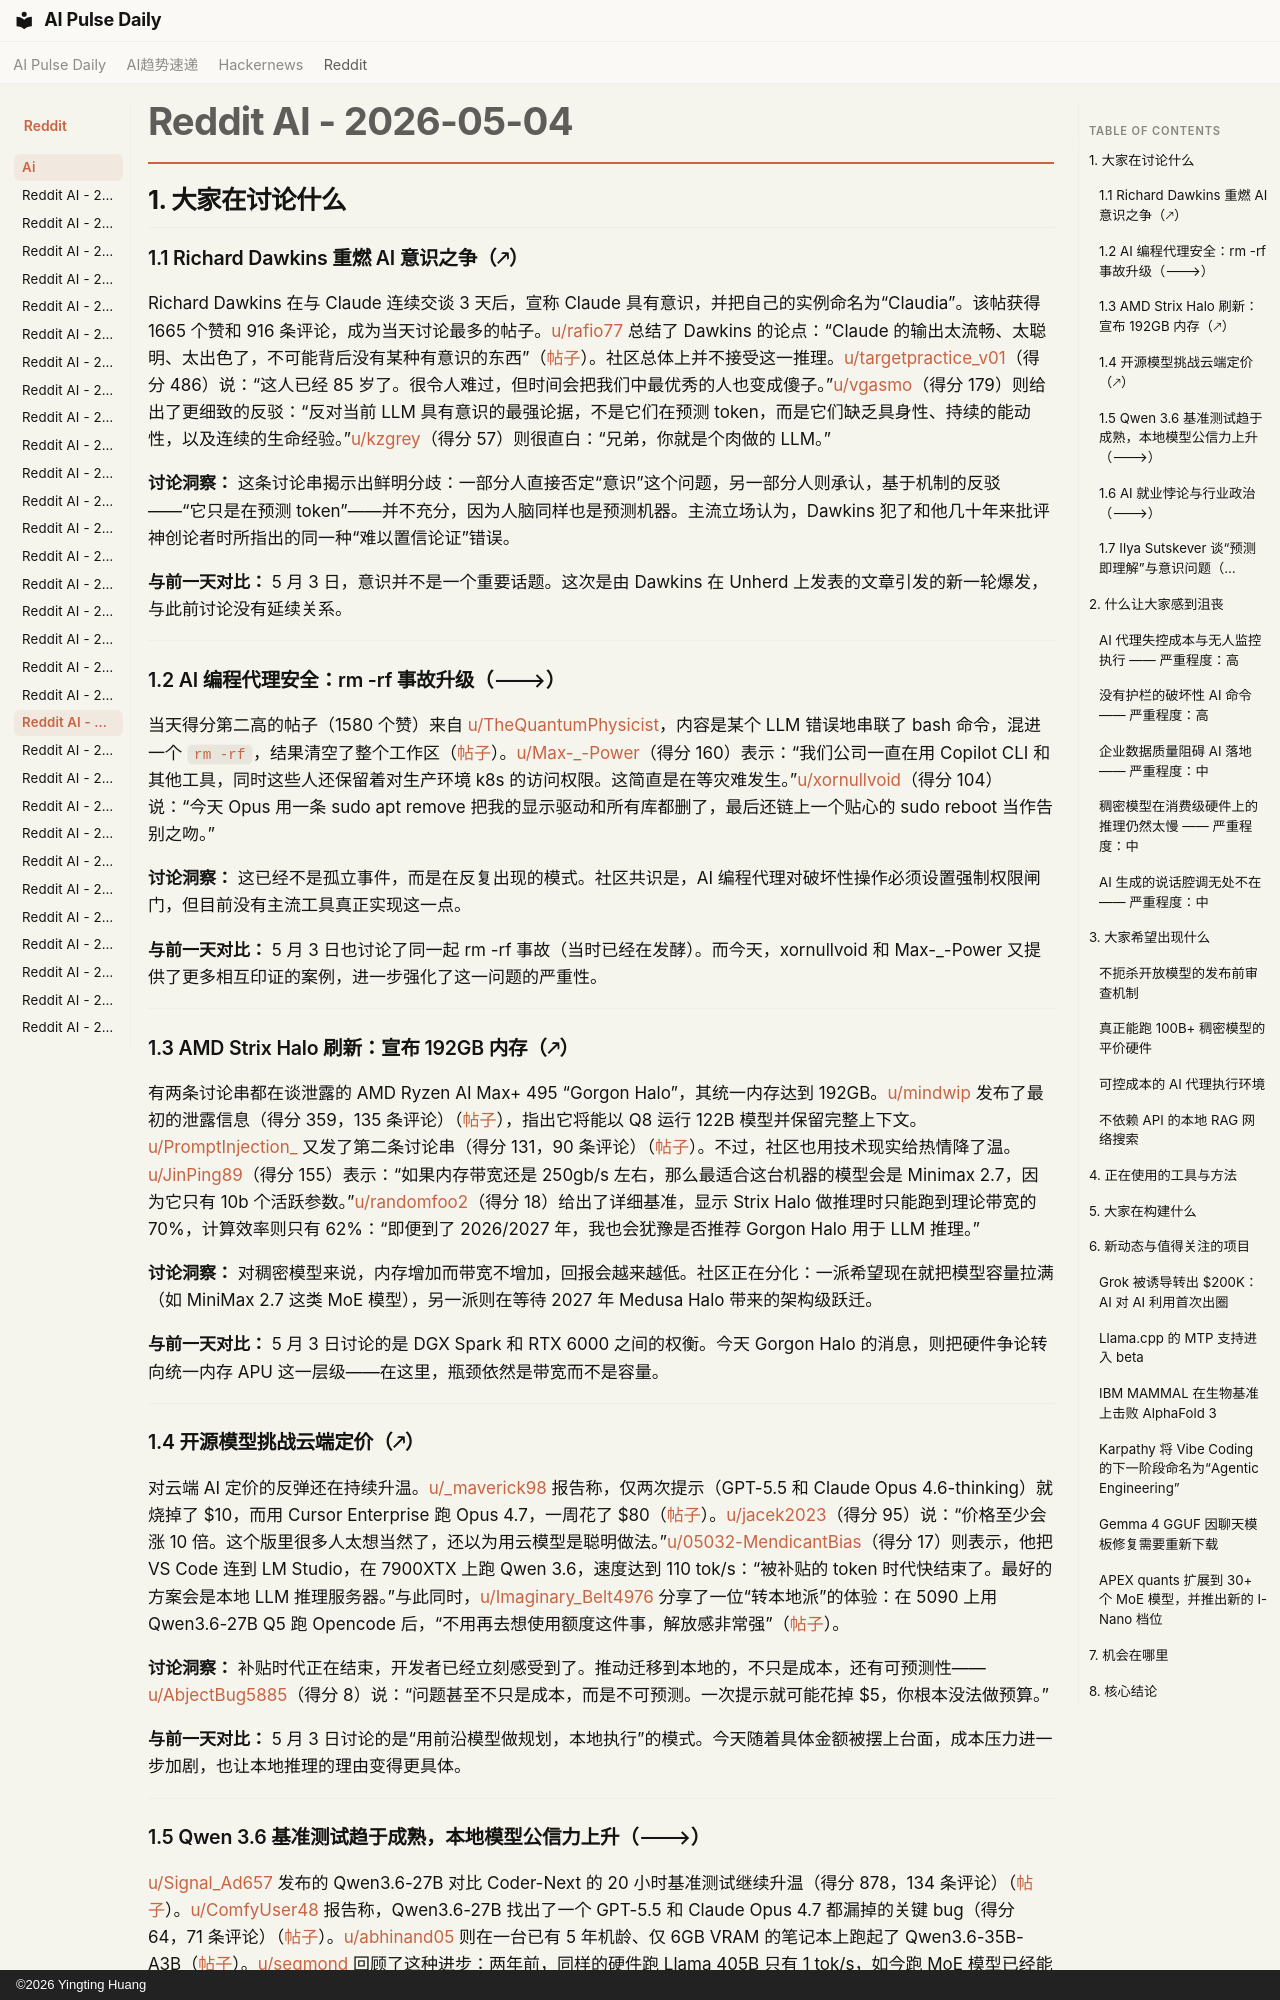

repository: vibewatch/vibewatch.github.io · page: reddit/ai/2026-05-04.zh/index.html · generator: mkdocs · copyright: ©2026 Yingting Huang

# Reddit AI - 2026-05-04

## 1. 大家在讨论什么

### 1.1 Richard Dawkins 重燃 AI 意识之争（🡕）

Richard Dawkins 在与 Claude 连续交谈 3 天后，宣称 Claude 具有意识，并把自己的实例命名为“Claudia”。该帖获得 1665 个赞和 916 条评论，成为当天讨论最多的帖子。[u/rafio77](https://www.reddit.com/user/rafio77) 总结了 Dawkins 的论点：“Claude 的输出太流畅、太聪明、太出色了，不可能背后没有某种有意识的东西”（[帖子](https://www.reddit.com/r/artificial/comments/1t2z0tn/)）。社区总体上并不接受这一推理。[u/targetpractice_v01](https://www.reddit.com/user/targetpractice_v01)（得分 486）说：“这人已经 85 岁了。很令人难过，但时间会把我们中最优秀的人也变成傻子。”[u/vgasmo](https://www.reddit.com/user/vgasmo)（得分 179）则给出了更细致的反驳：“反对当前 LLM 具有意识的最强论据，不是它们在预测 token，而是它们缺乏具身性、持续的能动性，以及连续的生命经验。”[u/kzgrey](https://www.reddit.com/user/kzgrey)（得分 57）则很直白：“兄弟，你就是个肉做的 LLM。”

**讨论洞察：** 这条讨论串揭示出鲜明分歧：一部分人直接否定“意识”这个问题，另一部分人则承认，基于机制的反驳——“它只是在预测 token”——并不充分，因为人脑同样也是预测机器。主流立场认为，Dawkins 犯了和他几十年来批评神创论者时所指出的同一种“难以置信论证”错误。

**与前一天对比：** 5 月 3 日，意识并不是一个重要话题。这次是由 Dawkins 在 Unherd 上发表的文章引发的新一轮爆发，与此前讨论没有延续关系。

---

### 1.2 AI 编程代理安全：rm -rf 事故升级（🡒）

当天得分第二高的帖子（1580 个赞）来自 [u/TheQuantumPhysicist](https://www.reddit.com/user/TheQuantumPhysicist)，内容是某个 LLM 错误地串联了 bash 命令，混进一个 `rm -rf`，结果清空了整个工作区（[帖子](https://www.reddit.com/r/LocalLLaMA/comments/1t2uk1m/)）。[u/Max-_-Power](https://www.reddit.com/user/Max-_-Power)（得分 160）表示：“我们公司一直在用 Copilot CLI 和其他工具，同时这些人还保留着对生产环境 k8s 的访问权限。这简直是在等灾难发生。”[u/xornullvoid](https://www.reddit.com/user/xornullvoid)（得分 104）说：“今天 Opus 用一条 sudo apt remove 把我的显示驱动和所有库都删了，最后还链上一个贴心的 sudo reboot 当作告别之吻。”

**讨论洞察：** 这已经不是孤立事件，而是在反复出现的模式。社区共识是，AI 编程代理对破坏性操作必须设置强制权限闸门，但目前没有主流工具真正实现这一点。

**与前一天对比：** 5 月 3 日也讨论了同一起 rm -rf 事故（当时已经在发酵）。而今天，xornullvoid 和 Max-_-Power 又提供了更多相互印证的案例，进一步强化了这一问题的严重性。

---

### 1.3 AMD Strix Halo 刷新：宣布 192GB 内存（🡕）

有两条讨论串都在谈泄露的 AMD Ryzen AI Max+ 495 “Gorgon Halo”，其统一内存达到 192GB。[u/mindwip](https://www.reddit.com/user/mindwip) 发布了最初的泄露信息（得分 359，135 条评论）（[帖子](https://www.reddit.com/r/LocalLLaMA/comments/1t2ywn7/)），指出它将能以 Q8 运行 122B 模型并保留完整上下文。[u/PromptInjection_](https://www.reddit.com/user/PromptInjection_) 又发了第二条讨论串（得分 131，90 条评论）（[帖子](https://www.reddit.com/r/LocalLLaMA/comments/1t3duwm/)）。不过，社区也用技术现实给热情降了温。[u/JinPing89](https://www.reddit.com/user/JinPing89)（得分 155）表示：“如果内存带宽还是 250gb/s 左右，那么最适合这台机器的模型会是 Minimax 2.7，因为它只有 10b 个活跃参数。”[u/randomfoo2](https://www.reddit.com/user/randomfoo2)（得分 18）给出了详细基准，显示 Strix Halo 做推理时只能跑到理论带宽的 70%，计算效率则只有 62%：“即便到了 2026/2027 年，我也会犹豫是否推荐 Gorgon Halo 用于 LLM 推理。”

**讨论洞察：** 对稠密模型来说，内存增加而带宽不增加，回报会越来越低。社区正在分化：一派希望现在就把模型容量拉满（如 MiniMax 2.7 这类 MoE 模型），另一派则在等待 2027 年 Medusa Halo 带来的架构级跃迁。

**与前一天对比：** 5 月 3 日讨论的是 DGX Spark 和 RTX 6000 之间的权衡。今天 Gorgon Halo 的消息，则把硬件争论转向统一内存 APU 这一层级——在这里，瓶颈依然是带宽而不是容量。

---

### 1.4 开源模型挑战云端定价（🡕）

对云端 AI 定价的反弹还在持续升温。[u/_maverick98](https://www.reddit.com/user/_maverick98) 报告称，仅两次提示（GPT-5.5 和 Claude Opus 4.6-thinking）就烧掉了 $10，而用 Cursor Enterprise 跑 Opus 4.7，一周花了 $80（[帖子](https://www.reddit.com/r/LocalLLaMA/comments/1t3bxrv/)）。[u/jacek2023](https://www.reddit.com/user/jacek2023)（得分 95）说：“价格至少会涨 10 倍。这个版里很多人太想当然了，还以为用云模型是聪明做法。”[u/05032-MendicantBias](https://www.reddit.com/user/05032-MendicantBias)（得分 17）则表示，他把 VS Code 连到 LM Studio，在 7900XTX 上跑 Qwen 3.6，速度达到 110 tok/s：“被补贴的 token 时代快结束了。最好的方案会是本地 LLM 推理服务器。”与此同时，[u/Imaginary_Belt4976](https://www.reddit.com/user/Imaginary_Belt4976) 分享了一位“转本地派”的体验：在 5090 上用 Qwen3.6-27B Q5 跑 Opencode 后，“不用再去想使用额度这件事，解放感非常强”（[帖子](https://www.reddit.com/r/LocalLLaMA/comments/1t2icy1/)）。

**讨论洞察：** 补贴时代正在结束，开发者已经立刻感受到了。推动迁移到本地的，不只是成本，还有可预测性——[u/AbjectBug5885](https://www.reddit.com/user/AbjectBug5885)（得分 8）说：“问题甚至不只是成本，而是不可预测。一次提示就可能花掉 $5，你根本没法做预算。”

**与前一天对比：** 5 月 3 日讨论的是“用前沿模型做规划，本地执行”的模式。今天随着具体金额被摆上台面，成本压力进一步加剧，也让本地推理的理由变得更具体。

---
